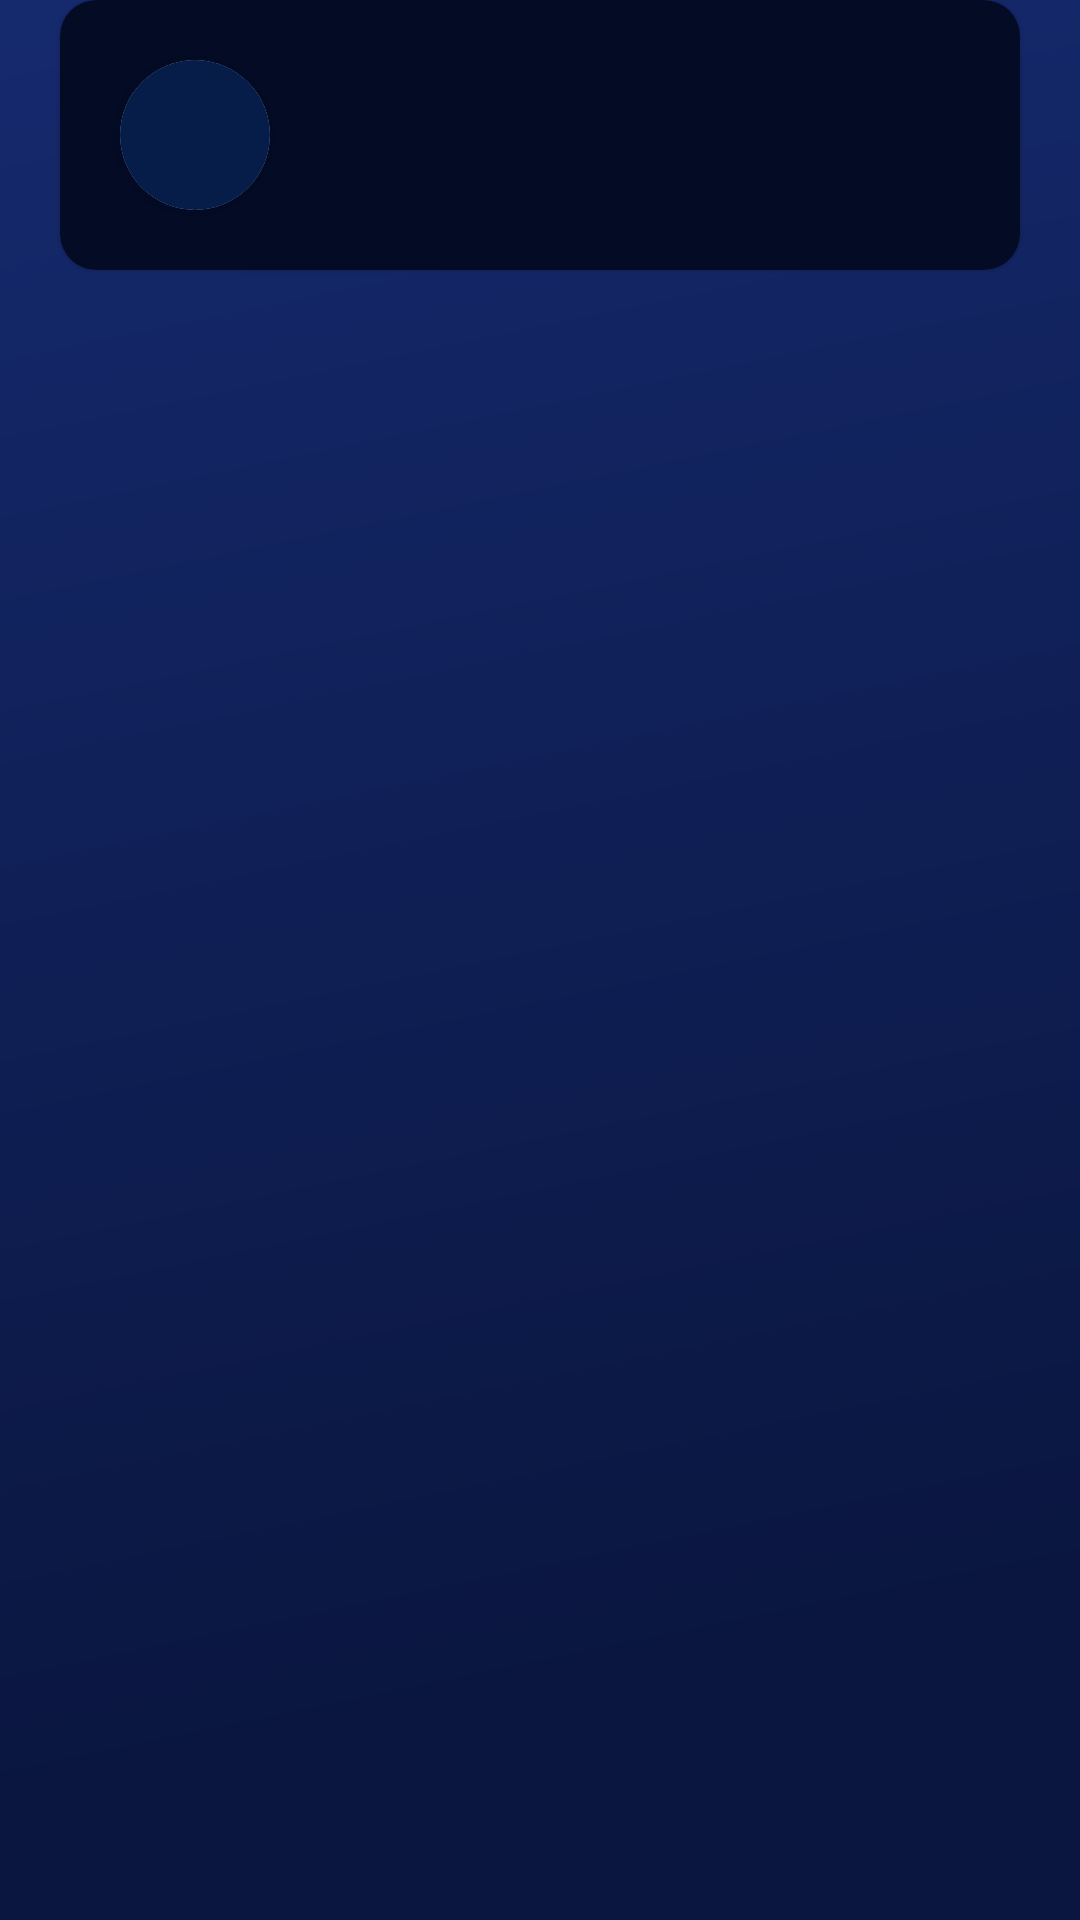

Reconstruct the res/layout file that produces this screen, plus the resources it refers to.
<!-- AndroidManifest.xml: application theme Theme.WhatsTools -->
<!-- res/layout/home_message_item.xml -->
<?xml version="1.0" encoding="utf-8"?>
<layout xmlns:android="http://schemas.android.com/apk/res/android"
    xmlns:app="http://schemas.android.com/apk/res-auto"
    xmlns:tools="http://schemas.android.com/tools">

    <data>
        <variable
            name="message"
            type="com.android.whatstools.MessageEntity" />
    </data>
    <LinearLayout
        android:layout_width="match_parent"
        android:layout_height="wrap_content"
        >

    <com.google.android.material.card.MaterialCardView app:cardCornerRadius="12dp"
        android:layout_marginHorizontal="20dp"
        android:layout_width="match_parent"
        android:onClick="messages"
        android:layout_height="wrap_content"
        app:cardBackgroundColor="#030B25">
        <LinearLayout
            android:orientation="horizontal"
            android:layout_width="match_parent"
            android:layout_height="wrap_content">

            <androidx.cardview.widget.CardView
                android:id="@+id/profile_dp"
                android:layout_gravity="center"
                android:layout_marginVertical="20dp"
                android:layout_marginStart="20dp"
                app:cardCornerRadius="25dp"
                android:layout_width="wrap_content"
                android:layout_height="wrap_content">

            <ImageView
                android:background="@color/blue_A"
                loadDp="@{message.profile}"
                android:layout_width="50dp"
                android:layout_height="50dp"/>
            </androidx.cardview.widget.CardView>
            <LinearLayout
                android:layout_marginVertical="15dp"
                android:layout_weight="1"
                android:gravity="center"
                android:layout_gravity="center"
                android:orientation="vertical"
                android:layout_width="match_parent"
                android:layout_height="wrap_content">
            <TextView
                android:layout_marginHorizontal="10dp"
                android:id="@+id/contactName"
                android:maxLines="1"
                tools:text="@string/app_name"
                app:layout_constraintStart_toEndOf="@id/profile_dp"
                app:layout_constraintTop_toTopOf="@id/profile_dp"
                app:layout_constraintEnd_toEndOf="parent"
                android:textColor="@color/white"
                android:textSize="18sp"
                android:text="@{message.name}"
                android:layout_width="match_parent"
                android:layout_height="wrap_content"/>
            <TextView
                android:layout_weight="1"
                android:gravity="center_vertical"
                android:textColor="#B2FFFFFF"
                android:layout_marginHorizontal="12dp"
                android:maxLines="3"
                tools:text="skjdskjkjsndkskjnsdkjnkjndsfkjandsfkjnadskjfnakjsndfkjsndfkjnadsfkjnasdkjnfakjsdnfkjsndfkjnadskjfnadskjnfkajndsfkjnadskjfaskjndfkjndsfkjndsfkndskdsjasdfdsffnakjsnddsakjfnaskdjfnaskdjnfvkljkkljlc"
                android:text="@{message.message}"
                app:layout_constraintTop_toBottomOf="@id/contactName"
                app:layout_constraintEnd_toEndOf="parent"
                android:textSize="11sp"
                app:layout_constraintStart_toEndOf="@id/profile_dp"
                android:layout_width="match_parent"
                android:layout_height="wrap_content"
                app:layout_constraintBottom_toBottomOf="@id/profile_dp"
                />
            </LinearLayout>
        </LinearLayout>
    </com.google.android.material.card.MaterialCardView>
    </LinearLayout>

</layout>
<!-- resources referenced by this layout -->
<resources>
  <color name="blue_A">#061D4A</color>
  <color name="white">#FFFFFFFF</color>
  <string name="app_name">WhatsTools</string>
  <style name="Theme.WhatsTools" parent="Theme.MaterialComponents.DayNight.NoActionBar">
          
          <item name="colorPrimary">#193A8E</item>
          <item name="colorPrimaryVariant">@color/purple_700</item>
          <item name="colorOnPrimary">@color/black</item>
          <item name="colorOnSurface">#0C225A</item>
          <item name="android:editTextColor">@color/white</item>
          
          <item name="colorSecondary">@color/teal_200</item>
          <item name="colorSecondaryVariant">@color/teal_200</item>
          <item name="colorOnSecondary">@color/black</item>
          <item name="android:windowBackground">@drawable/window_background</item>
          
          <item name="android:statusBarColor" tools:targetApi="l">#00000000</item>
          <item name="android:textColor">@color/white</item>
  
          <item name="android:windowTranslucentNavigation">true</item>
          
      </style>
  <color name="purple_700">#FF3700B3</color>
  <color name="black">#FF000000</color>
  <color name="teal_200">#FF03DAC5</color>
  <!-- drawable window_background (drawable) -->
  <vector xmlns:android="http://schemas.android.com/apk/res/android"
      xmlns:aapt="http://schemas.android.com/aapt"
      android:width="532dp"
      android:height="1695dp"
      android:viewportWidth="532"
      android:viewportHeight="1695">
      <path
          android:pathData="M0 0H532V1695H0z">
          <aapt:attr name="android:fillColor">
              <gradient
                  android:type="linear"
                  android:startX="532"
                  android:startY="1408"
                  android:endX="16.5"
                  android:endY="22">
                  <item
                      android:color="#FF0A163F"
                      android:offset="0"/>
                  <item
                      android:color="#FF15296D"
                      android:offset="1"/>
              </gradient>
          </aapt:attr>
      </path>
  
  </vector>
</resources>
